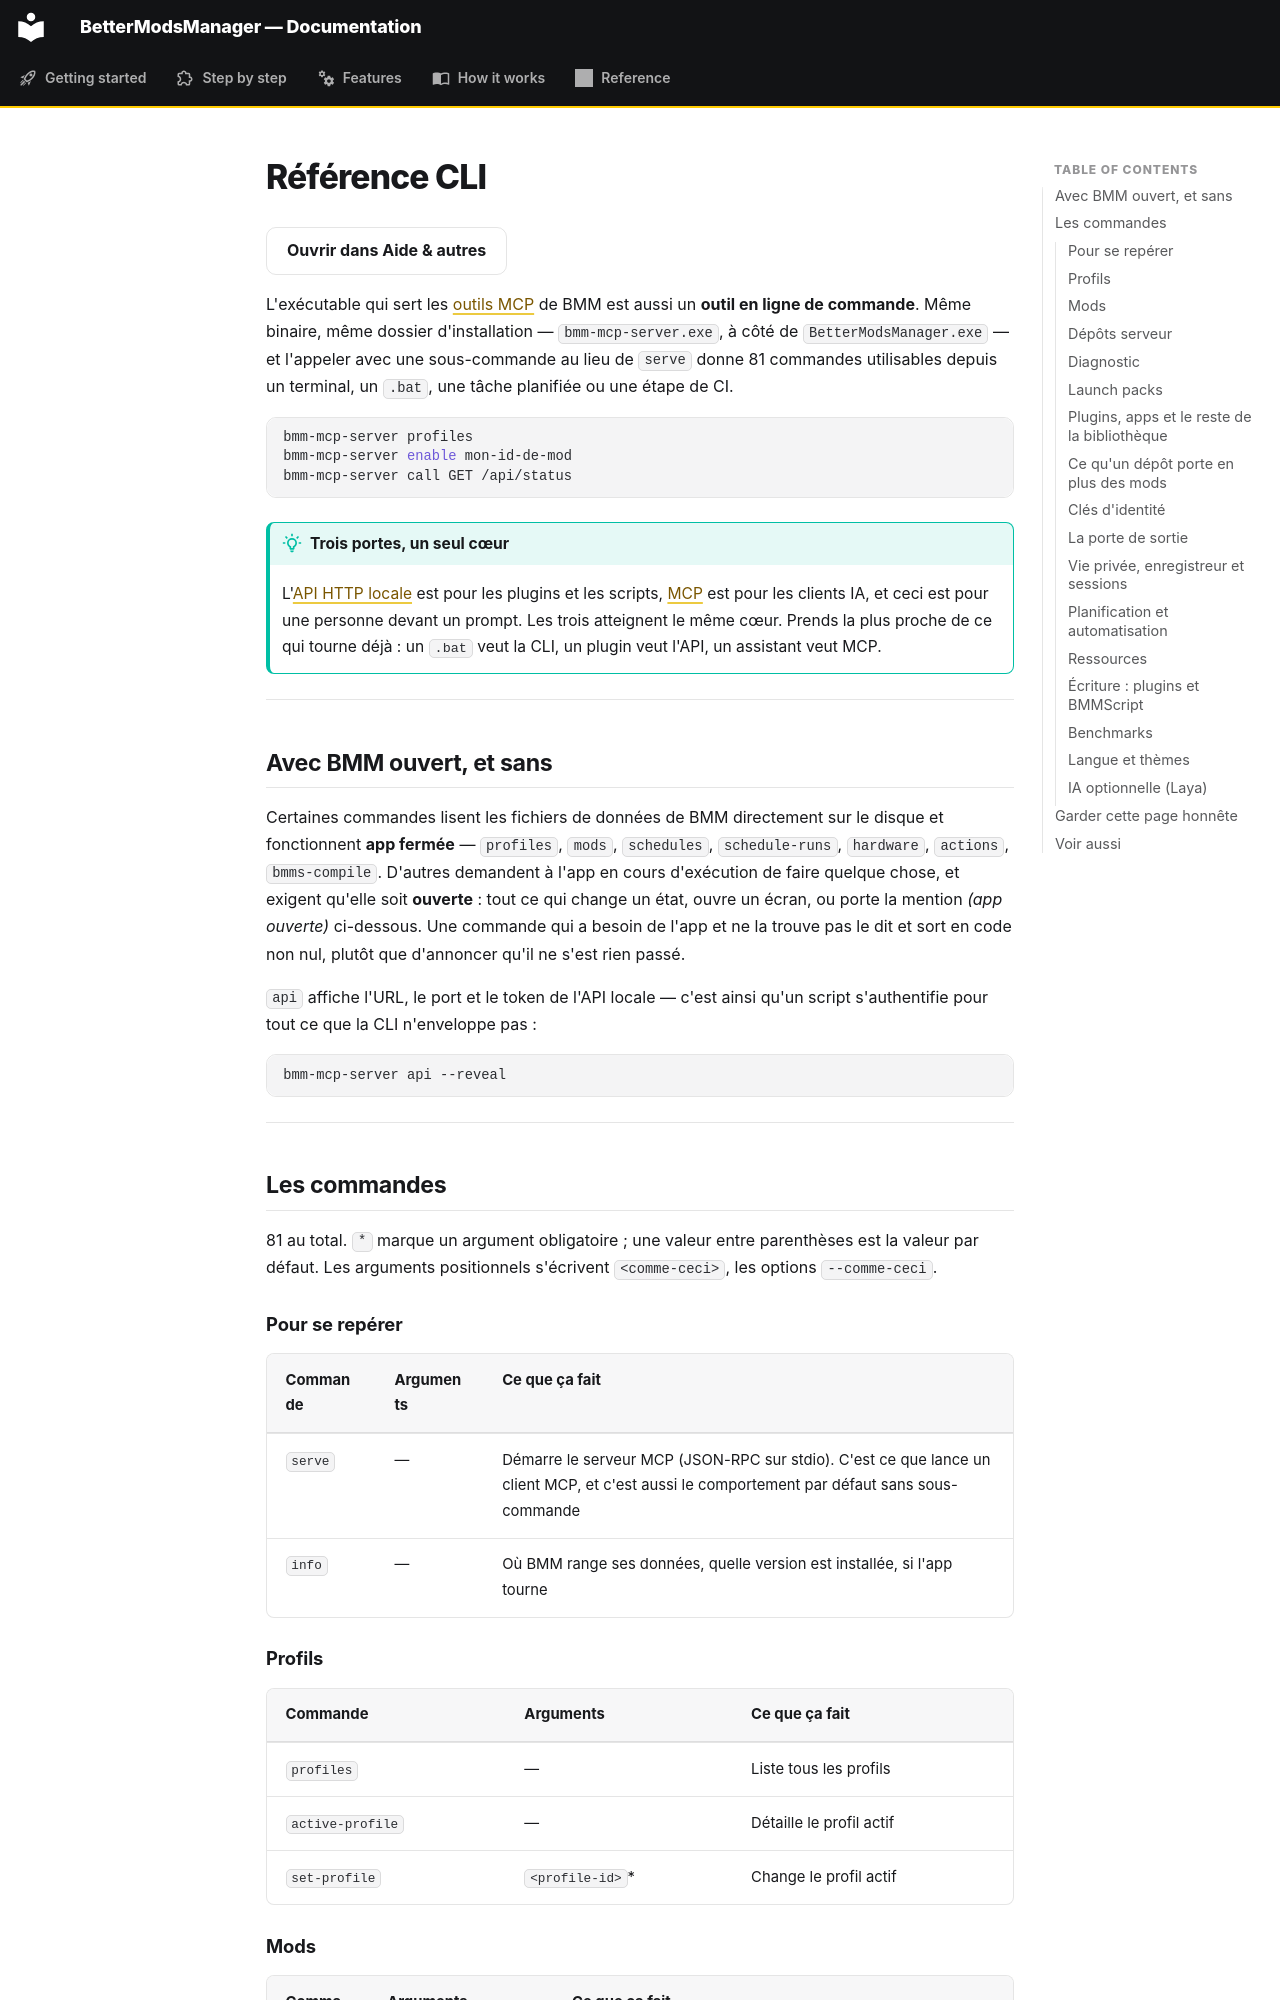

repository: FreeProject089/BMM-Docs · page: reference/cli.fr/index.html · generator: mkdocs

# Référence CLI

[Ouvrir dans Aide &amp; autres](bmm://docs/open?article=api-reference){ .md-button }

L'exécutable qui sert les [outils MCP](mcp.fr.md) de BMM est aussi un **outil en ligne de
commande**. Même binaire, même dossier d'installation — `bmm-mcp-server.exe`, à côté de
`BetterModsManager.exe` — et l'appeler avec une sous-commande au lieu de `serve` donne 81
commandes utilisables depuis un terminal, un `.bat`, une tâche planifiée ou une étape de CI.

```bash
bmm-mcp-server profiles
bmm-mcp-server enable mon-id-de-mod
bmm-mcp-server call GET /api/status
```

!!! tip "Trois portes, un seul cœur"

    L'[API HTTP locale](api.fr.md) est pour les plugins et les scripts, [MCP](mcp.fr.md) est
    pour les clients IA, et ceci est pour une personne devant un prompt. Les trois atteignent
    le même cœur. Prends la plus proche de ce qui tourne déjà : un `.bat` veut la CLI, un
    plugin veut l'API, un assistant veut MCP.

---

## Avec BMM ouvert, et sans

Certaines commandes lisent les fichiers de données de BMM directement sur le disque et
fonctionnent **app fermée** — `profiles`, `mods`, `schedules`, `schedule-runs`, `hardware`, `actions`, `bmms-compile`.
D'autres demandent à l'app en cours d'exécution de faire quelque chose, et exigent qu'elle
soit **ouverte** : tout ce qui change un état, ouvre un écran, ou porte la mention
_(app ouverte)_ ci-dessous. Une commande qui a besoin de l'app et ne la trouve pas le dit et
sort en code non nul, plutôt que d'annoncer qu'il ne s'est rien passé.

`api` affiche l'URL, le port et le token de l'API locale — c'est ainsi qu'un script
s'authentifie pour tout ce que la CLI n'enveloppe pas :

```bash
bmm-mcp-server api --reveal
```

---

## Les commandes

81 au total. `*` marque un argument obligatoire ; une valeur entre parenthèses est la valeur
par défaut. Les arguments positionnels s'écrivent `<comme-ceci>`, les options `--comme-ceci`.

### Pour se repérer

| Commande | Arguments | Ce que ça fait |
|---|---|---|
| `serve` | — | Démarre le serveur MCP (JSON-RPC sur stdio). C'est ce que lance un client MCP, et c'est aussi le comportement par défaut sans sous-commande |
| `info` | — | Où BMM range ses données, quelle version est installée, si l'app tourne |

### Profils

| Commande | Arguments | Ce que ça fait |
|---|---|---|
| `profiles` | — | Liste tous les profils |
| `active-profile` | — | Détaille le profil actif |
| `set-profile` | `<profile-id>`\* | Change le profil actif |
